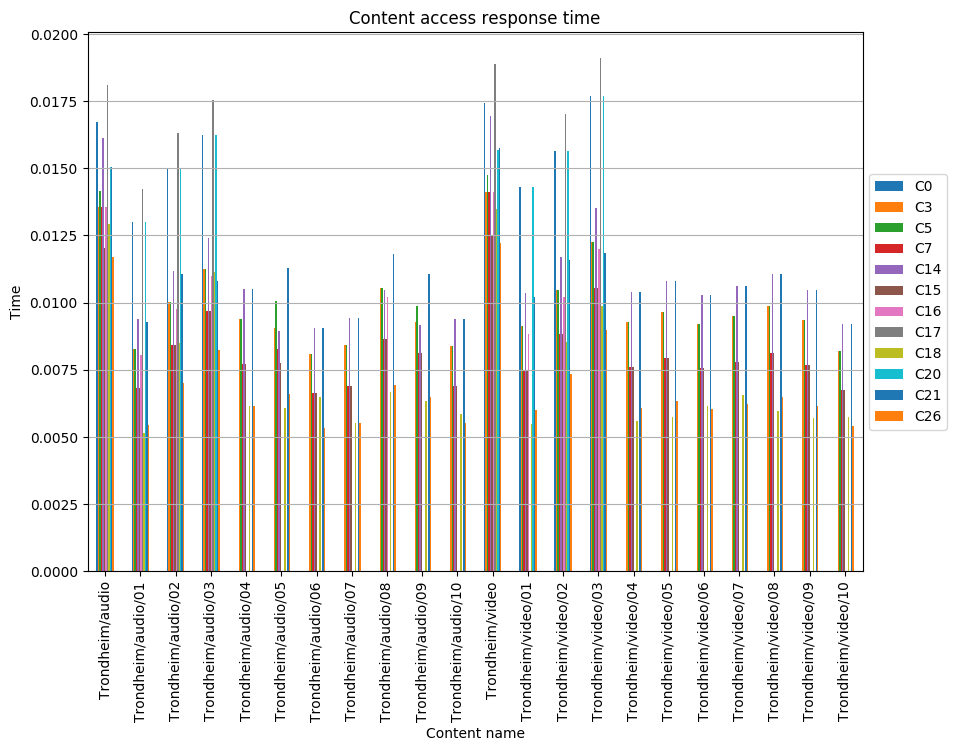

The data file committed next to this chart (first rows):
, C0, C3, C5, C7, C14, C15, C16, C17, C18, C20, C21, C26
Trondheim/audio, 0.01674, 0.01354, 0.01415, 0.01354, 0.01611, 0.01202, 0.01354, 0.01811, 0.01293, 0.01506, 0.01506, 0.01172
Trondheim/audio/01, 0.01299, 0.008292, 0.008292, 0.006807, 0.009406, 0.006807, 0.008044, 0.01423, 0.005153, 0.01299, 0.009282, 0.005445
Trondheim/audio/02, 0.01499, 0.01001, 0.01001, 0.008438, 0.01117, 0.008438, 0.009748, 0.0163, 0.008489, 0.01499, 0.01106, 0.006996
Trondheim/audio/03, 0.01624, 0.01125, 0.01124, 0.009681, 0.01242, 0.009681, 0.011, 0.01755, 0.01113, 0.01624, 0.01081, 0.008245
Trondheim/audio/04, , 0.009391, 0.009391, 0.007709, 0.01051, 0.007709, , , 0.006155, , 0.01051, 0.006167
Trondheim/audio/05, , 0.009066, 0.01007, 0.008268, 0.008945, 0.007736, , , 0.006063, , 0.01127, 0.006614
Trondheim/audio/06, , 0.008104, 0.008104, 0.006653, 0.009072, 0.006653, , , 0.006475, , 0.009072, 0.005322
Trondheim/audio/07, , 0.008421, 0.008421, 0.006912, 0.009426, 0.006912, , , 0.005534, , 0.009426, 0.00553
Trondheim/audio/08, , 0.01054, 0.01054, 0.00865, 0.01047, 0.00865, 0.01022, , 0.006657, , 0.0118, 0.00692
Trondheim/audio/09, , 0.009282, 0.009889, 0.008118, 0.009158, 0.008118, , , 0.006335, , 0.01107, 0.006494
Trondheim/audio/10, , 0.008394, 0.008394, 0.00689, 0.009396, 0.00689, , , 0.005853, , 0.009396, 0.005512
Trondheim/video, 0.01744, 0.01411, 0.01475, 0.01411, 0.01695, 0.01253, 0.01411, 0.01887, 0.01348, 0.0157, 0.01577, 0.01221
Trondheim/video/01, 0.0143, 0.009123, 0.009123, 0.007489, 0.01035, 0.007489, 0.00885, , 0.005479, 0.0143, 0.01021, 0.005991
Trondheim/video/02, 0.01566, 0.01048, 0.01048, 0.008848, 0.01171, 0.008848, 0.01021, 0.01702, 0.00852, 0.01566, 0.01157, 0.007351
Trondheim/video/03, 0.01768, 0.01227, 0.01227, 0.01056, 0.01354, 0.01056, 0.01198, 0.01911, 0.009891, 0.01768, 0.01184, 0.008988
Trondheim/video/04, , 0.009278, 0.009278, 0.007616, 0.01039, 0.007616, , , 0.005595, , 0.01039, 0.006093
Trondheim/video/05, , 0.009664, 0.009664, 0.007933, 0.01082, 0.007933, , , 0.005752, , 0.01082, 0.006347
Trondheim/video/06, , 0.009203, 0.009203, 0.007555, 0.0103, 0.007555, , , 0.006152, , 0.0103, 0.006044
Trondheim/video/07, , 0.009487, 0.009487, 0.007788, 0.01062, 0.007788, , , 0.006565, , 0.01062, 0.00623
Trondheim/video/08, , 0.009889, 0.009889, 0.008118, 0.01107, 0.008118, , , 0.005962, , 0.01107, 0.006494
Trondheim/video/09, , 0.009359, 0.009359, 0.007682, 0.01048, 0.007682, , , 0.005698, , 0.01048, 0.006146
Trondheim/video/10, , 0.008217, 0.008217, 0.006745, 0.009198, 0.006745, , , 0.005746, , 0.009198, 0.005396
